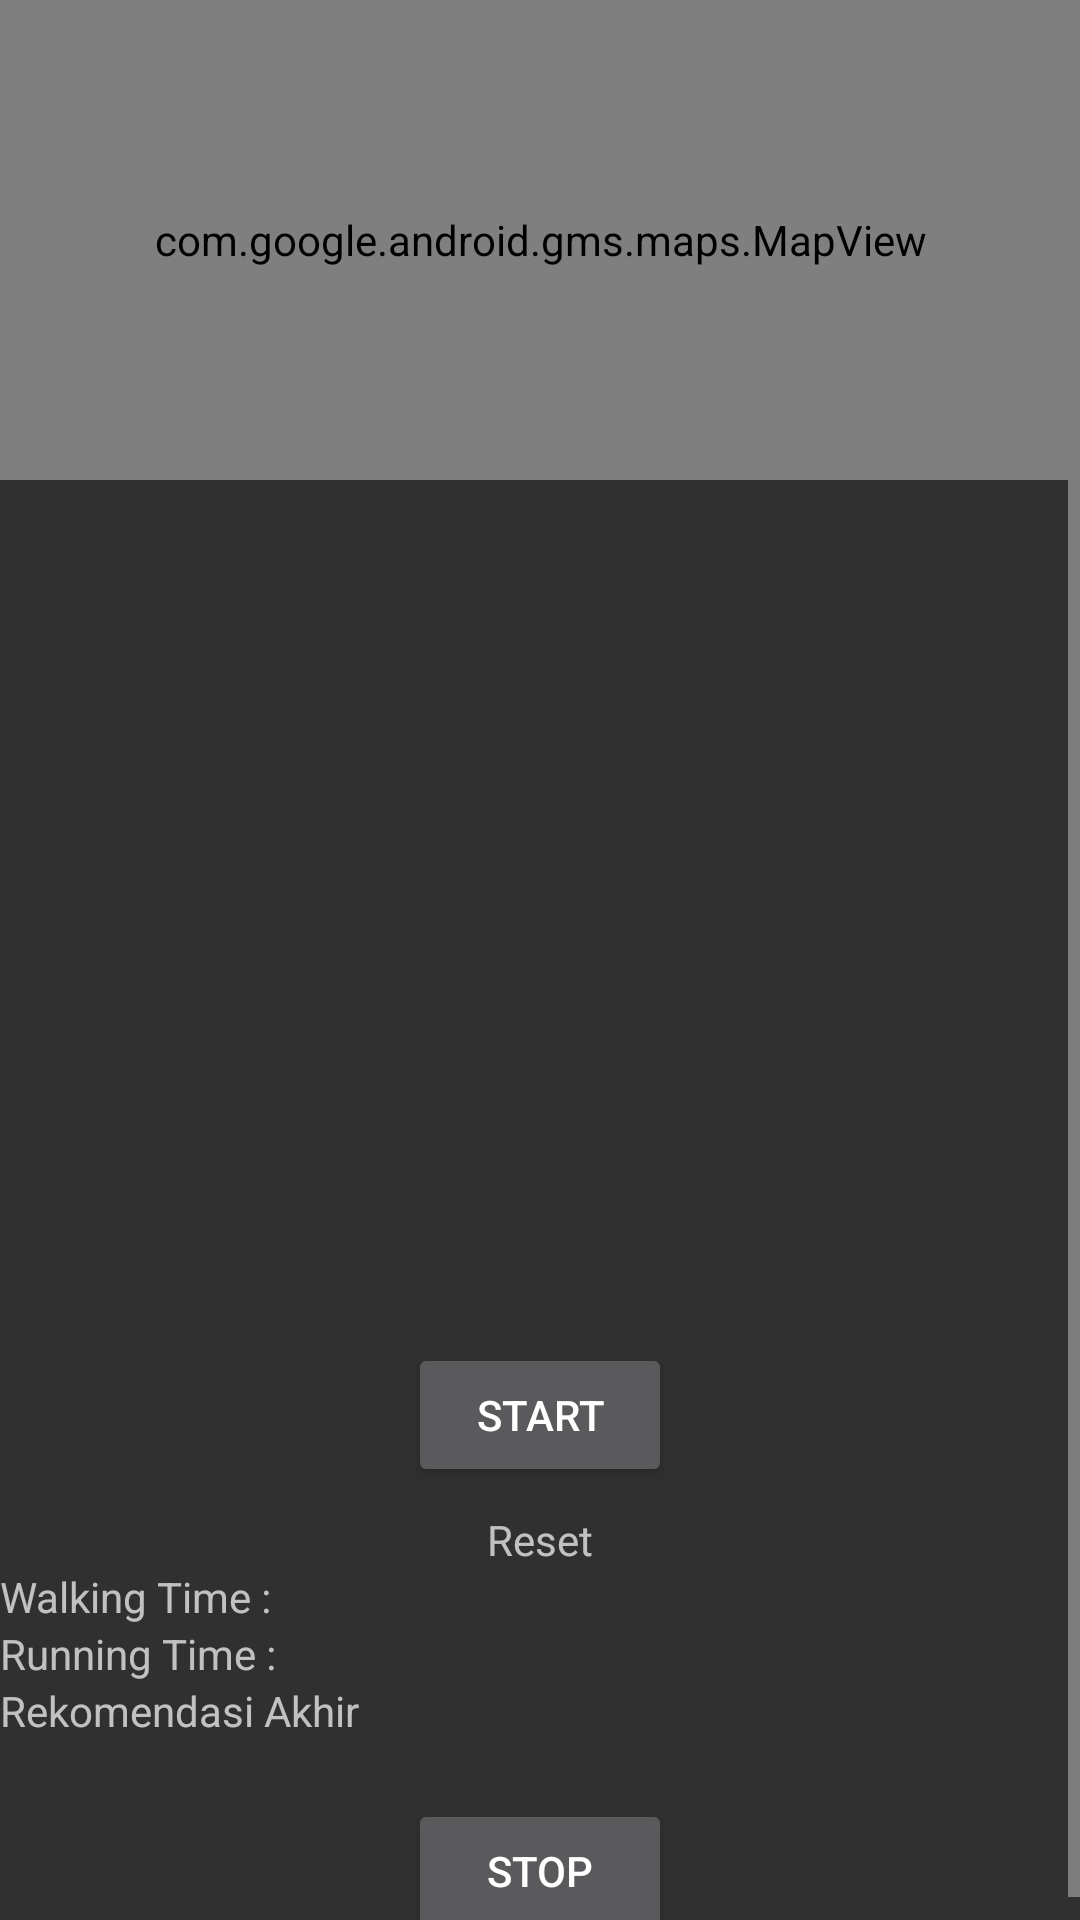

This screen was rendered from an Android layout file. Write that file and the resources it references.
<!-- AndroidManifest.xml: application theme AppTheme -->
<!-- res/layout/activity_activityrecognition.xml -->
<?xml version="1.0" encoding="utf-8"?>
<LinearLayout xmlns:android="http://schemas.android.com/apk/res/android"
  xmlns:app="http://schemas.android.com/apk/res-auto"
  xmlns:tools="http://schemas.android.com/tools"
  android:id="@+id/drawer_activityrecog_layout"
  android:layout_width="match_parent"
  android:layout_height="match_parent"
  android:layout_marginHorizontal="@dimen/activity_horizontal_margin"
  android:layout_marginVertical="@dimen/activity_vertical_margin"
  android:orientation="vertical"
  tools:context=".ActivityRecognitionActivity"
  tools:openDrawer="start">

  <LinearLayout
    android:layout_width="match_parent"
    android:layout_height="match_parent"
    android:layout_weight="75"
    android:orientation="vertical">

    <com.google.android.gms.maps.MapView
      android:id="@+id/mapView"
      android:layout_width="match_parent"
      android:layout_height="match_parent" />
  </LinearLayout>

  <ScrollView
    android:layout_width="match_parent"
    android:layout_height="match_parent"
    android:layout_weight="25">
    <LinearLayout
      android:layout_width="match_parent"
      android:layout_height="wrap_content"
      android:orientation="vertical">

      <ImageView
        android:id="@+id/img_activityrecog_activity"
        android:layout_width="match_parent"
        android:layout_height="150dp"
        android:contentDescription="@string/activity_image"
        android:src="@drawable/ic_still" />

      <TextView
        android:id="@+id/tv_activityrecog_activity"
        android:layout_width="wrap_content"
        android:layout_height="wrap_content"
        android:layout_gravity="center_horizontal"
        android:textAllCaps="true"
        android:textColor="@color/colorPrimary"
        android:textSize="18sp"
        android:textStyle="bold" />

      <TextView
        android:id="@+id/tv_activityrecog_confidence"
        android:layout_width="wrap_content"
        android:layout_height="wrap_content"
        android:layout_gravity="center_horizontal"
        android:layout_marginTop="10dp"
        android:textAllCaps="true"
        android:textSize="14sp" />

      <TextView
        android:id="@+id/tv_activityrecog_time_view"
        android:layout_width="wrap_content"
        android:layout_height="wrap_content"
        android:layout_gravity="center_horizontal"
        android:textSize="48sp" />

      <Button
        android:id="@+id/btn_activityrecog_start"
        android:layout_width="wrap_content"
        android:layout_height="wrap_content"
        android:layout_gravity="center_horizontal"
        android:layout_marginTop="20dp"
        android:onClick="onStartClick"
        android:text="@string/start" />

      <TextView
        android:id="@+id/btn_activityrecog_reset"
        android:layout_width="wrap_content"
        android:layout_height="wrap_content"
        android:layout_gravity="center_horizontal"
        android:layout_marginTop="8dp"
        android:onClick="onResetClick"
        android:text="@string/reset" />

      <LinearLayout
        android:layout_width="match_parent"
        android:layout_height="wrap_content"
        android:orientation="horizontal">

        <TextView
          android:layout_width="wrap_content"
          android:layout_height="wrap_content"
          android:layout_weight="1"
          android:text="@string/walking_time" />

        <TextView
          android:id="@+id/tv_activityrecog_walking_time"
          android:layout_width="wrap_content"
          android:layout_height="wrap_content"
          android:layout_weight="1" />
      </LinearLayout>

      <LinearLayout
        android:layout_width="match_parent"
        android:layout_height="wrap_content"
        android:orientation="horizontal">

        <TextView
          android:layout_width="wrap_content"
          android:layout_height="wrap_content"
          android:layout_weight="1"
          android:text="@string/running_time" />

        <TextView
          android:id="@+id/tv_activityrecog_running_time"
          android:layout_width="wrap_content"
          android:layout_height="wrap_content"
          android:layout_weight="1" />
      </LinearLayout>

      <LinearLayout
        android:layout_width="match_parent"
        android:layout_height="wrap_content"
        android:orientation="horizontal">

        <TextView
          android:layout_width="wrap_content"
          android:layout_height="wrap_content"
          android:layout_weight="1"
          android:text="@string/rekomendasi_akhir" />

        <TextView
          android:id="@+id/tv_activityrecog_rekomendasi"
          android:layout_width="wrap_content"
          android:layout_height="wrap_content"
          android:layout_weight="1" />
      </LinearLayout>

      <Button
        android:id="@+id/btn_activityrecog_stop"
        android:layout_width="wrap_content"
        android:layout_height="wrap_content"
        android:layout_gravity="center_horizontal"
        android:layout_marginTop="20dp"
        android:onClick="onActivityRecognitionStopClick"
        android:text="@string/stop" />
    </LinearLayout>
  </ScrollView>
</LinearLayout>
<!-- resources referenced by this layout -->
<resources>
  <color name="colorPrimary">#46b3e6</color>
  <dimen name="activity_horizontal_margin">16dp</dimen>
  <dimen name="activity_vertical_margin">16dp</dimen>
  <string name="activity_image">Activity Image</string>
  <string name="rekomendasi_akhir">Rekomendasi Akhir</string>
  <string name="reset">Reset</string>
  <string name="running_time">Running Time :</string>
  <string name="start">Start</string>
  <string name="stop">Stop</string>
  <string name="walking_time">Walking Time :</string>
  <style name="AppTheme" parent="Theme.AppCompat">
      
      <item name="colorPrimary">@color/colorPrimaryDark</item>
      <item name="colorPrimaryDark">@color/colorPrimaryDarkest</item>
      <item name="colorAccent">@color/colorAccent</item>
    </style>
  <color name="colorPrimaryDark">#4d80e4</color>
  <color name="colorPrimaryDarkest">#2e279d</color>
  <color name="colorAccent">#dff6f0</color>
</resources>
